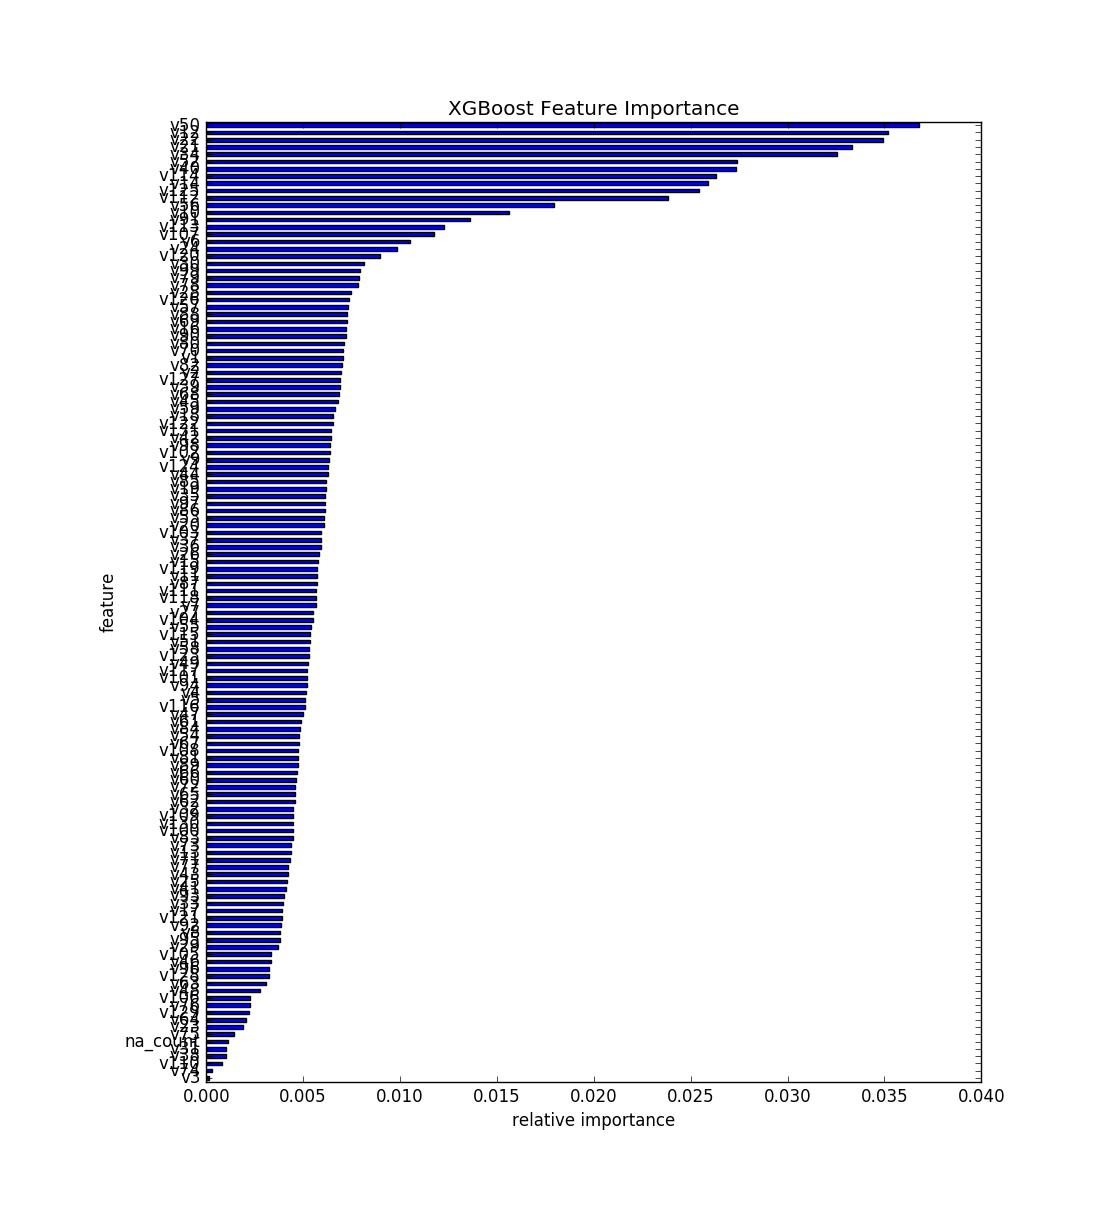

Values plotted in this chart, from the file beside it:
, feature, fscore
0, v3, 0.0001522
1, v74, 0.0002816
2, v110, 0.0007914
3, v38, 0.001012
4, v31, 0.00102
5, na_count, 0.001141
6, v75, 0.001446
7, v23, 0.00188
8, v64, 0.002062
9, v129, 0.002184
10, v76, 0.002245
11, v106, 0.002268
12, v48, 0.002793
13, v63, 0.003074
14, v128, 0.003227
15, v96, 0.003242
16, v46, 0.003333
17, v105, 0.003364
18, v29, 0.003714
19, v95, 0.003797
20, v8, 0.003797
21, v92, 0.003858
22, v121, 0.003912
23, v17, 0.003934
24, v33, 0.003942
25, v93, 0.004018
26, v41, 0.004102
27, v25, 0.004185
28, v43, 0.004201
29, v77, 0.004231
30, v71, 0.00433
31, v13, 0.004376
32, v73, 0.004399
33, v83, 0.004452
34, v100, 0.004467
35, v130, 0.004497
36, v109, 0.004497
37, v32, 0.004497
38, v62, 0.004581
39, v65, 0.004604
40, v72, 0.004604
41, v60, 0.004642
42, v66, 0.004665
43, v89, 0.004718
44, v81, 0.004726
45, v108, 0.004749
46, v67, 0.004764
47, v54, 0.004794
48, v84, 0.004848
49, v61, 0.004893
50, v47, 0.004985
51, v116, 0.005099
52, v5, 0.005114
53, v4, 0.005167
54, v94, 0.005198
55, v101, 0.005198
56, v117, 0.005213
57, v49, 0.005274
58, v123, 0.005289
59, v58, 0.005319
... 72 more rows
